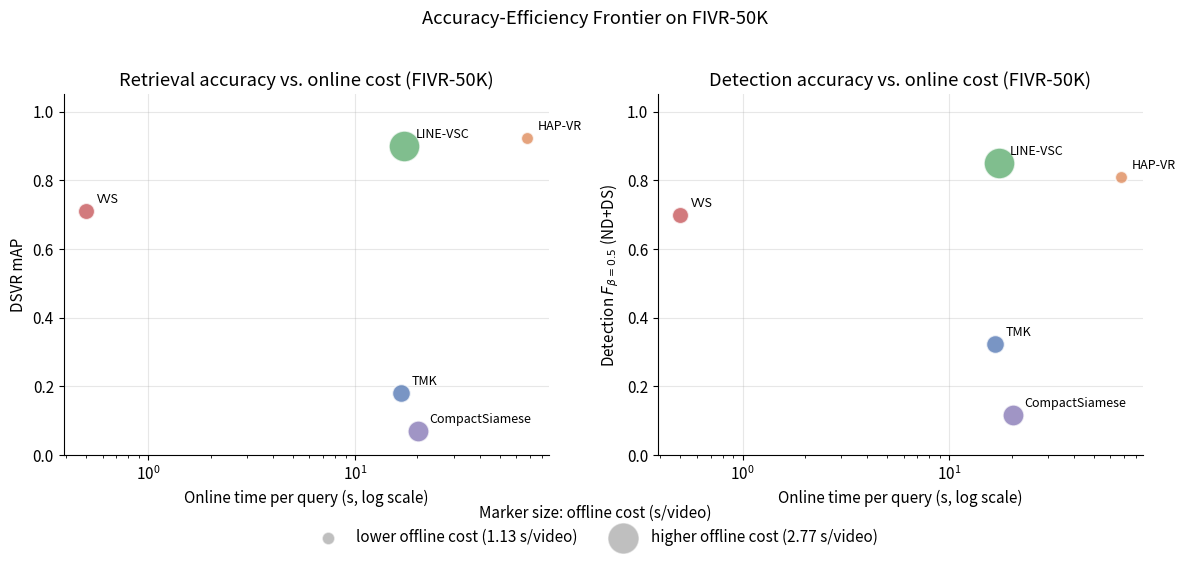

Reproduce this figure in Python.


import argparse
from pathlib import Path

import matplotlib.pyplot as plt
import numpy as np

plt.rcParams.update({
    "figure.dpi": 150,
    "axes.spines.top": False,
    "axes.spines.right": False,
    "axes.grid": True,
    "grid.alpha": 0.3,
    "font.size": 11,
})

METHOD_COLORS = {
    "TMK": "#4C72B0",
    "HAP-VR": "#DD8452",
    "LINE-VSC": "#55A868",
    "VVS": "#C44E52",
    "CompactSiamese": "#8172B2",
}

# FIVR-50K
METHODS = ["TMK", "HAP-VR", "LINE-VSC", "VVS", "CompactSiamese"]
ONLINE_TIME_50K = [16.5797, 67.610, 17.29, 0.4971, 20.2382]   # s / query
OFFLINE_TIME = [1.4858, 1.1307, 2.7690, 1.369, 1.730]          # s / video
DSVR_MAP_50K = [0.1797, 0.9225, 0.9008, 0.7093, 0.0710]
DET_FBETA_50K = [0.3243, 0.8103, 0.8508, 0.6979, 0.1167]  # ND+DS, overall


def offline_to_marker_size(offline_times, lo=80, hi=500):
    offline_times = np.asarray(offline_times)
    norm = (offline_times - offline_times.min()) / (offline_times.max() - offline_times.min())
    return lo + norm * (hi - lo)


def plot_panel(ax, x, y, sizes, ylabel, title):
    for method, xi, yi, si in zip(METHODS, x, y, sizes):
        ax.scatter(xi, yi, s=si, color=METHOD_COLORS[method], alpha=0.75,
                   edgecolor="white", linewidth=1.2, zorder=3, label=method)
        ax.annotate(method, (xi, yi), textcoords="offset points", xytext=(8, 6), fontsize=9)
    ax.set_xscale("log")
    ax.set_xlabel("Online time per query (s, log scale)")
    ax.set_ylabel(ylabel)
    ax.set_ylim(0, 1.05)
    ax.set_title(title)


def main():
    parser = argparse.ArgumentParser()
    parser.add_argument("--save-dir", type=str, default=None,
                        help="Save figure here instead of showing interactively")
    args = parser.parse_args()
    save_dir = Path(args.save_dir) if args.save_dir else None

    sizes = offline_to_marker_size(OFFLINE_TIME)

    fig, axes = plt.subplots(1, 2, figsize=(12, 5))
    plot_panel(axes[0], ONLINE_TIME_50K, DSVR_MAP_50K, sizes,
               "DSVR mAP", "Retrieval accuracy vs. online cost (FIVR-50K)")
    plot_panel(axes[1], ONLINE_TIME_50K, DET_FBETA_50K, sizes,
               r"Detection $F_{\beta=0.5}$ (ND+DS)", "Detection accuracy vs. online cost (FIVR-50K)")

    # Shared legend for marker size (offline cost)
    handles = []
    for offline_val, label in zip([min(OFFLINE_TIME), max(OFFLINE_TIME)], ["lower offline cost", "higher offline cost"]):
        size = offline_to_marker_size(np.array(OFFLINE_TIME + [offline_val]))[-1]
        handles.append(axes[0].scatter([], [], s=size, color="grey", alpha=0.5,
                                        edgecolor="white", label=f"{label} ({offline_val:.2f} s/video)"))
    fig.legend(handles=handles, loc="lower center", ncol=2, frameon=False,
               bbox_to_anchor=(0.5, -0.08), title="Marker size: offline cost (s/video)")

    fig.suptitle("Accuracy-Efficiency Frontier on FIVR-50K", y=1.02)
    fig.tight_layout()

    if save_dir:
        save_dir.mkdir(parents=True, exist_ok=True)
        path = save_dir / "fivr_efficiency_frontier.png"
        fig.savefig(path, bbox_inches="tight")
        print(f"Saved: {path}")
    else:
        plt.show()
    plt.close(fig)


if __name__ == "__main__":
    main()
